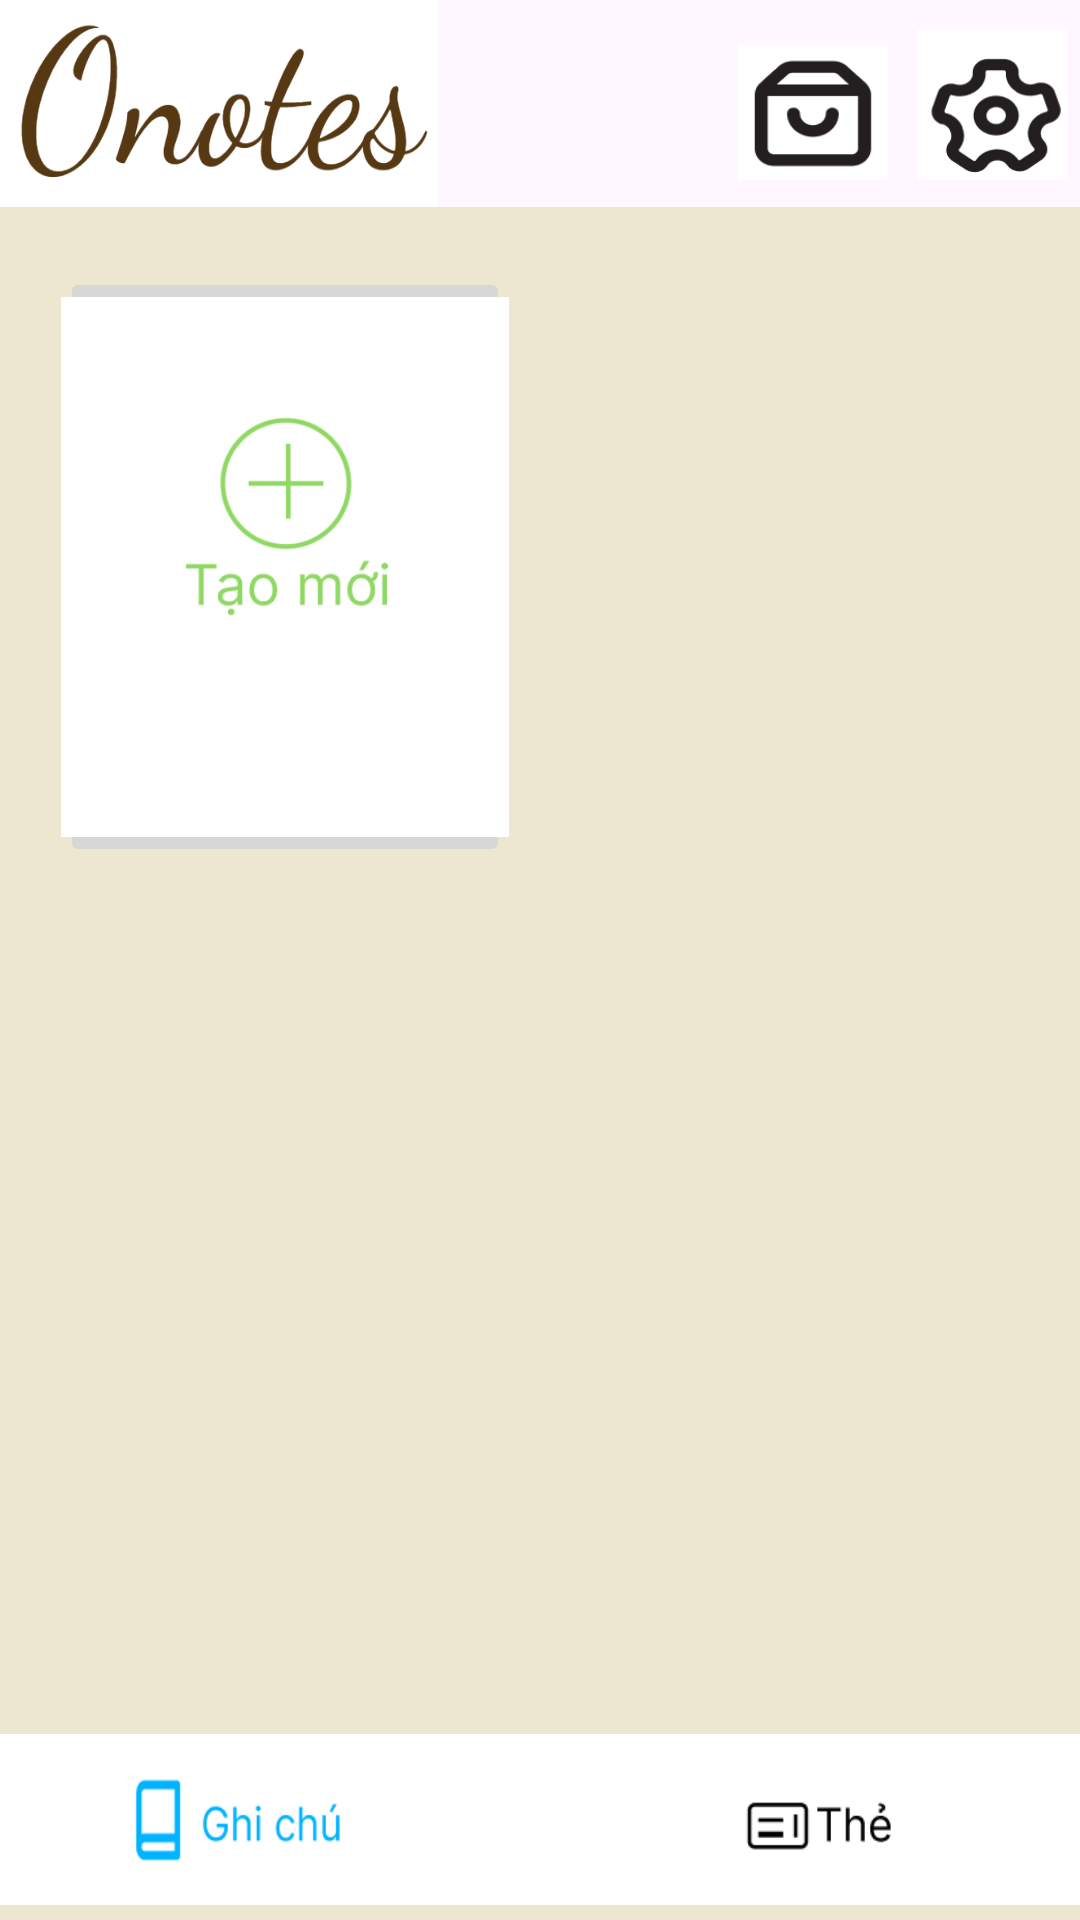

Here is an Android app screen rendered from its layout file. Give the layout XML and the strings, colors and styles it references.
<!-- AndroidManifest.xml: application theme Theme.UngDungNotebook -->
<!-- res/layout/main_screen.xml -->
<?xml version="1.0" encoding="utf-8"?>
<androidx.constraintlayout.widget.ConstraintLayout xmlns:android="http://schemas.android.com/apk/res/android"
    xmlns:app="http://schemas.android.com/apk/res-auto"
    xmlns:tools="http://schemas.android.com/tools"
    android:layout_width="match_parent"
    android:layout_height="match_parent"
    tools:context=".mainscreen"
    >


    <LinearLayout

        android:id="@+id/linearLayout2"
        android:layout_width="409dp"
        android:layout_height="69dp"
        android:orientation="horizontal"
        app:layout_constraintEnd_toEndOf="parent"
        app:layout_constraintStart_toStartOf="parent"
        app:layout_constraintTop_toTopOf="parent"
        tools:ignore="MissingConstraints">

        <ImageButton
            android:layout_marginLeft="20dp"
            android:layout_width="150dp"
            android:layout_height="69dp"
            android:background="@drawable/screenshot_2023_10_28_153144" />

        <ImageButton
            android:id="@+id/btnShop"
            android:layout_width="50dp"
            android:layout_height="45dp"
            android:layout_marginLeft="100dp"
            android:layout_marginTop="15dp"
            android:background="@drawable/shop" />

        <ImageButton
            android:id="@+id/btnSetting"
            android:layout_width="50dp"
            android:layout_height="50dp"
            android:layout_marginLeft="10dp"
            android:layout_marginTop="10dp"
            android:background="@drawable/dasdsadas" />
    </LinearLayout>

    <LinearLayout
        android:id="@+id/linearLayout"
        android:layout_width="match_parent"
        android:layout_height="596dp"
        android:background="#EDE6D1"
        android:orientation="vertical"
        app:layout_constraintEnd_toEndOf="parent"
        app:layout_constraintHorizontal_bias="0.0"
        app:layout_constraintStart_toStartOf="parent"
        app:layout_constraintTop_toBottomOf="@+id/linearLayout2"
        tools:ignore="MissingConstraints">

        <ImageButton
            android:id="@+id/btnTao"
            android:layout_width="150dp"
            android:layout_height="200dp"
            android:layout_marginLeft="20dp"
            android:layout_marginTop="20dp"
            android:scaleType="centerCrop"
            android:onClick="OpenNote"
            app:srcCompat="@drawable/dau_cong" />
    </LinearLayout>

    <LinearLayout
        android:id="@+id/linearLayout3"
        android:layout_width="409dp"
        android:layout_height="62dp"
        android:orientation="horizontal"
        app:layout_constraintBottom_toBottomOf="parent"
        app:layout_constraintEnd_toEndOf="parent"
        app:layout_constraintStart_toStartOf="parent"
        tools:ignore="MissingConstraints">

        <ImageButton
            android:id="@+id/btnGhichu"
            android:layout_width="210dp"
            android:layout_height="57dp"
            android:background="@drawable/ghichu" />

        <ImageButton
            android:id="@+id/btnThe"
            android:layout_width="200dp"
            android:layout_height="57dp"
            android:background="@drawable/the" />
    </LinearLayout>
</androidx.constraintlayout.widget.ConstraintLayout>
<!-- resources referenced by this layout -->
<resources>
  <!-- drawable dasdsadas: png bitmap (drawable, 2975 bytes) -->
  <!-- drawable dau_cong: png bitmap (drawable, 6803 bytes) -->
  <!-- drawable ghichu: png bitmap (drawable, 2174 bytes) -->
  <!-- drawable screenshot_2023_10_28_153144: png bitmap (drawable, 23615 bytes) -->
  <!-- drawable shop: png bitmap (drawable, 1605 bytes) -->
  <!-- drawable the: png bitmap (drawable, 1460 bytes) -->
  <style name="Theme.UngDungNotebook" parent="Base.Theme.UngDungNotebook" />
  <style name="Base.Theme.UngDungNotebook" parent="Theme.Material3.DayNight.NoActionBar">
          
          
      </style>
</resources>
